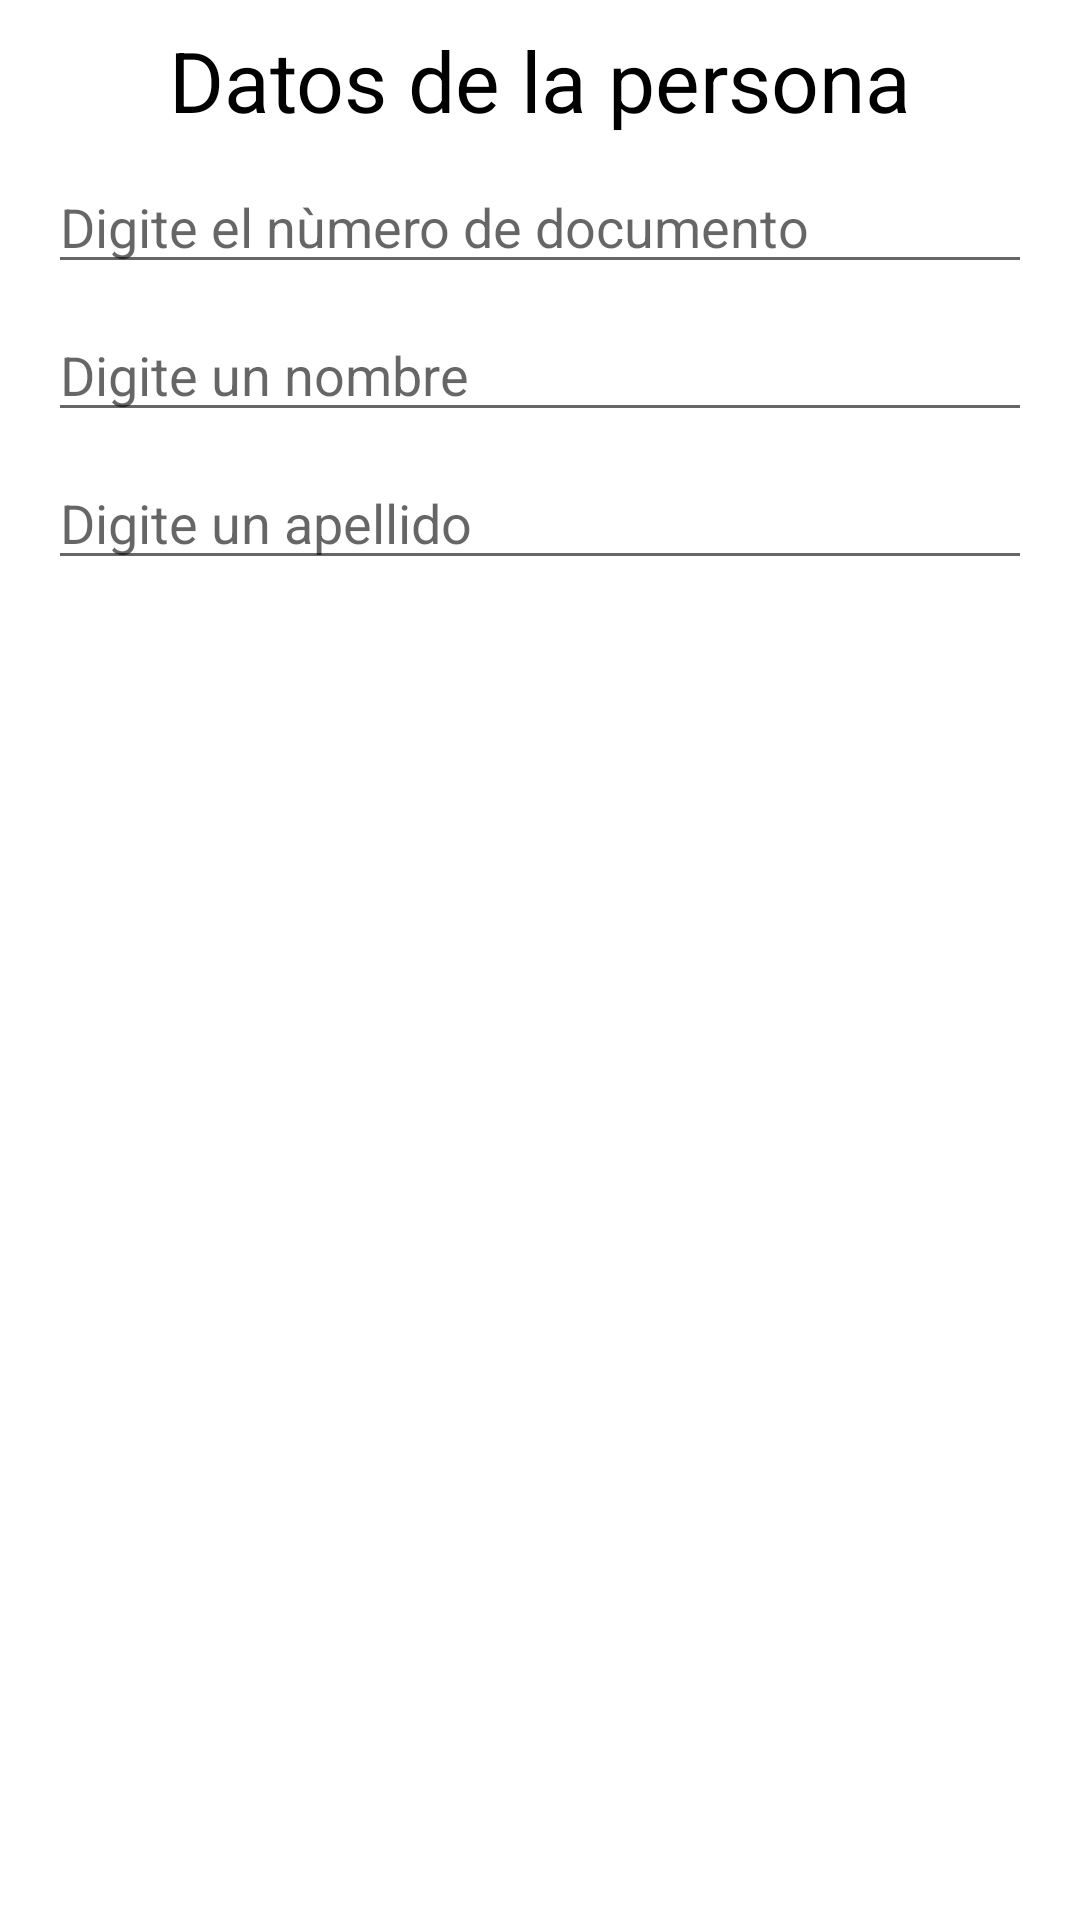

Layout XML and referenced resources for this Android screen:
<!-- AndroidManifest.xml: application theme Theme.RegistroPersonaMovil2021 -->
<!-- res/layout/activity_registro_persona.xml -->
<?xml version="1.0" encoding="utf-8"?>
<androidx.constraintlayout.widget.ConstraintLayout xmlns:android="http://schemas.android.com/apk/res/android"
    xmlns:app="http://schemas.android.com/apk/res-auto"
    xmlns:tools="http://schemas.android.com/tools"
    android:layout_width="match_parent"
    android:layout_height="match_parent"
    tools:context=".RegistroPersonaActivity">

    <EditText
        android:id="@+id/txt_documento"
        android:layout_width="0dp"
        android:layout_height="wrap_content"
        android:layout_marginStart="16dp"
        android:layout_marginTop="8dp"
        android:layout_marginEnd="16dp"
        android:ems="10"
        android:inputType="number"
        android:hint="@string/digite_numero_documento"
        app:layout_constraintBottom_toBottomOf="parent"
        app:layout_constraintEnd_toEndOf="parent"
        app:layout_constraintStart_toStartOf="parent"
        app:layout_constraintTop_toBottomOf="@+id/textView"
        app:layout_constraintVertical_bias="0.0" />

    <TextView
        android:id="@+id/textView"
        android:layout_width="wrap_content"
        android:layout_height="wrap_content"
        android:layout_marginStart="16dp"
        android:layout_marginTop="8dp"
        android:layout_marginEnd="16dp"
        android:textSize="28dp"
        android:textColor="@color/black"
        android:text="@string/datos_persona"
        app:layout_constraintBottom_toBottomOf="parent"
        app:layout_constraintEnd_toEndOf="parent"
        app:layout_constraintStart_toStartOf="parent"
        app:layout_constraintTop_toTopOf="parent"
        app:layout_constraintVertical_bias="0.0" />

    <EditText
        android:id="@+id/txt_nombre"
        android:layout_width="0dp"
        android:layout_height="wrap_content"
        android:layout_marginTop="8dp"
        android:ems="10"
        android:inputType="textPersonName"
        android:hint="@string/digite_nombre"
        app:layout_constraintBottom_toBottomOf="parent"
        app:layout_constraintEnd_toEndOf="@+id/txt_documento"
        app:layout_constraintStart_toStartOf="@+id/txt_documento"
        app:layout_constraintTop_toBottomOf="@+id/txt_documento"
        app:layout_constraintVertical_bias="0.0" />

    <EditText
        android:id="@+id/txt_apellido"
        android:layout_width="0dp"
        android:layout_height="wrap_content"
        android:layout_marginTop="8dp"
        android:ems="10"
        android:inputType="textPersonName"
        android:hint="@string/digite_apellido"
        app:layout_constraintBottom_toBottomOf="parent"
        app:layout_constraintEnd_toEndOf="@+id/txt_nombre"
        app:layout_constraintStart_toStartOf="@+id/txt_nombre"
        app:layout_constraintTop_toBottomOf="@+id/txt_nombre"
        app:layout_constraintVertical_bias="0.0" />
</androidx.constraintlayout.widget.ConstraintLayout>
<!-- resources referenced by this layout -->
<resources>
  <string name="datos_persona">Datos de la persona</string>
  <string name="digite_apellido">Digite un apellido</string>
  <string name="digite_nombre">Digite un nombre</string>
  <string name="digite_numero_documento">Digite el nùmero de documento</string>
  <style name="Theme.RegistroPersonaMovil2021" parent="Theme.MaterialComponents.DayNight.DarkActionBar">
          
          <item name="colorPrimary">@color/purple_500</item>
          <item name="colorPrimaryVariant">@color/purple_700</item>
          <item name="colorOnPrimary">@color/white</item>
          
          <item name="colorSecondary">@color/teal_200</item>
          <item name="colorSecondaryVariant">@color/teal_700</item>
          <item name="colorOnSecondary">@color/black</item>
          
          <item name="android:statusBarColor" tools:targetApi="l">?attr/colorPrimaryVariant</item>
          
      </style>
  <!-- not gathered from this repository: default colours our renderer supplied (Android Studio template values) -->
  <color name="purple_500">#FF6200EE</color>
  <color name="purple_700">#FF3700B3</color>
  <color name="teal_200">#FF03DAC5</color>
  <color name="teal_700">#FF018786</color>
  <color name="black">#FF000000</color>
  <color name="white">#FFFFFFFF</color>
</resources>
